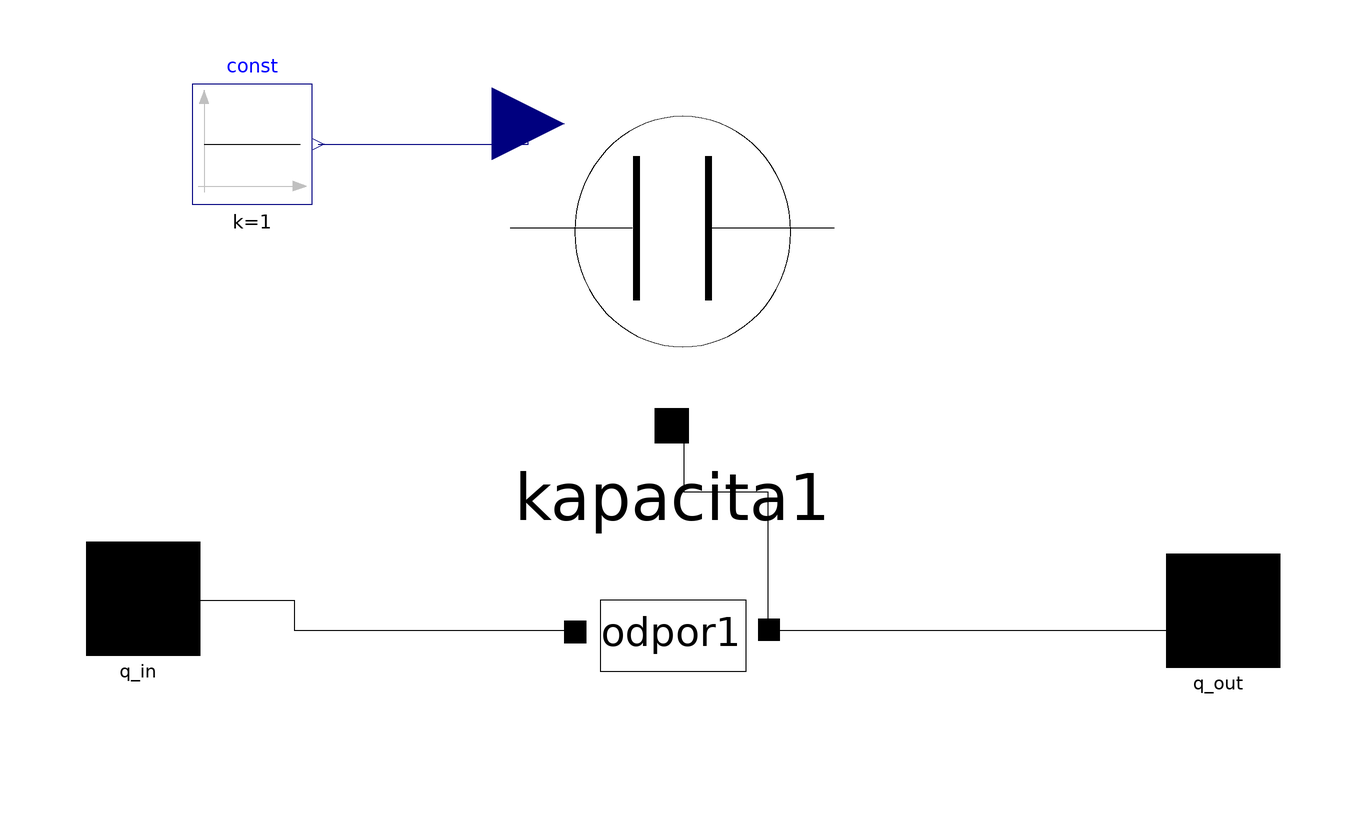

The component connection diagram of the Modelica model below, drawn from its own Placement and Line annotations.

model DpBlock
    pq q_in annotation(Placement(visible = true, transformation(origin = {-90, 0}, extent = {{-10, -10}, {10, 10}}, rotation = 0), iconTransformation(origin = {-86, -2}, extent = {{-10, -10}, {10, 10}}, rotation = 0)));
    pq q_out annotation(Placement(visible = true, transformation(origin = {90, -2}, extent = {{-10, -10}, {10, 10}}, rotation = 0), iconTransformation(origin = {90, -2}, extent = {{-10, -10}, {10, 10}}, rotation = 0)));
    odpor odpor1(r = R) annotation(Placement(visible = true, transformation(origin = {-1, -5}, extent = {{-19, -19}, {19, 19}}, rotation = 0)));
    kapacita kapacita1(v0 = C) annotation(Placement(visible = true, transformation(origin = {-2, 56}, extent = {{-30, -30}, {30, 30}}, rotation = 0)));
    Modelica.Blocks.Sources.Constant const(k = 1) annotation(Placement(visible = true, transformation(origin = {-72, 76}, extent = {{-10, -10}, {10, 10}}, rotation = 0)));
    parameter Real R = 3;
    parameter Real C = 1;
  equation
    connect(const.y, kapacita1.c) annotation(Line(points = {{-61, 76}, {-26, 76}, {-26, 78}, {-26, 78}}, color = {0, 0, 127}));
    connect(q_in, odpor1.pq1) annotation(Line(points = {{-90, 0}, {-65, 0}, {-65, -5}, {-18, -5}}));
    connect(odpor1.pq2, kapacita1.pq1) annotation(Line(points = {{14, -5}, {14, -5}, {14, 18}, {0, 18}, {0, 30}, {0, 30}}));
    connect(odpor1.pq2, q_out) annotation(Line(points = {{14, -5}, {90, -5}, {90, -6}, {90, -6}}));
    annotation(Diagram(coordinateSystem(extent = {{-100, -100}, {100, 100}}, preserveAspectRatio = true, initialScale = 0.1, grid = {2, 2})), Icon(coordinateSystem(extent = {{-100, -100}, {100, 100}}, preserveAspectRatio = true, initialScale = 0.1, grid = {2, 2}), graphics = {Text(origin = {-15, 19}, extent = {{-43, 27}, {71, -59}}, textString = "%name"), Rectangle(origin = {2, -3}, extent = {{-74, 79}, {74, -79}})}));
  end DpBlock;